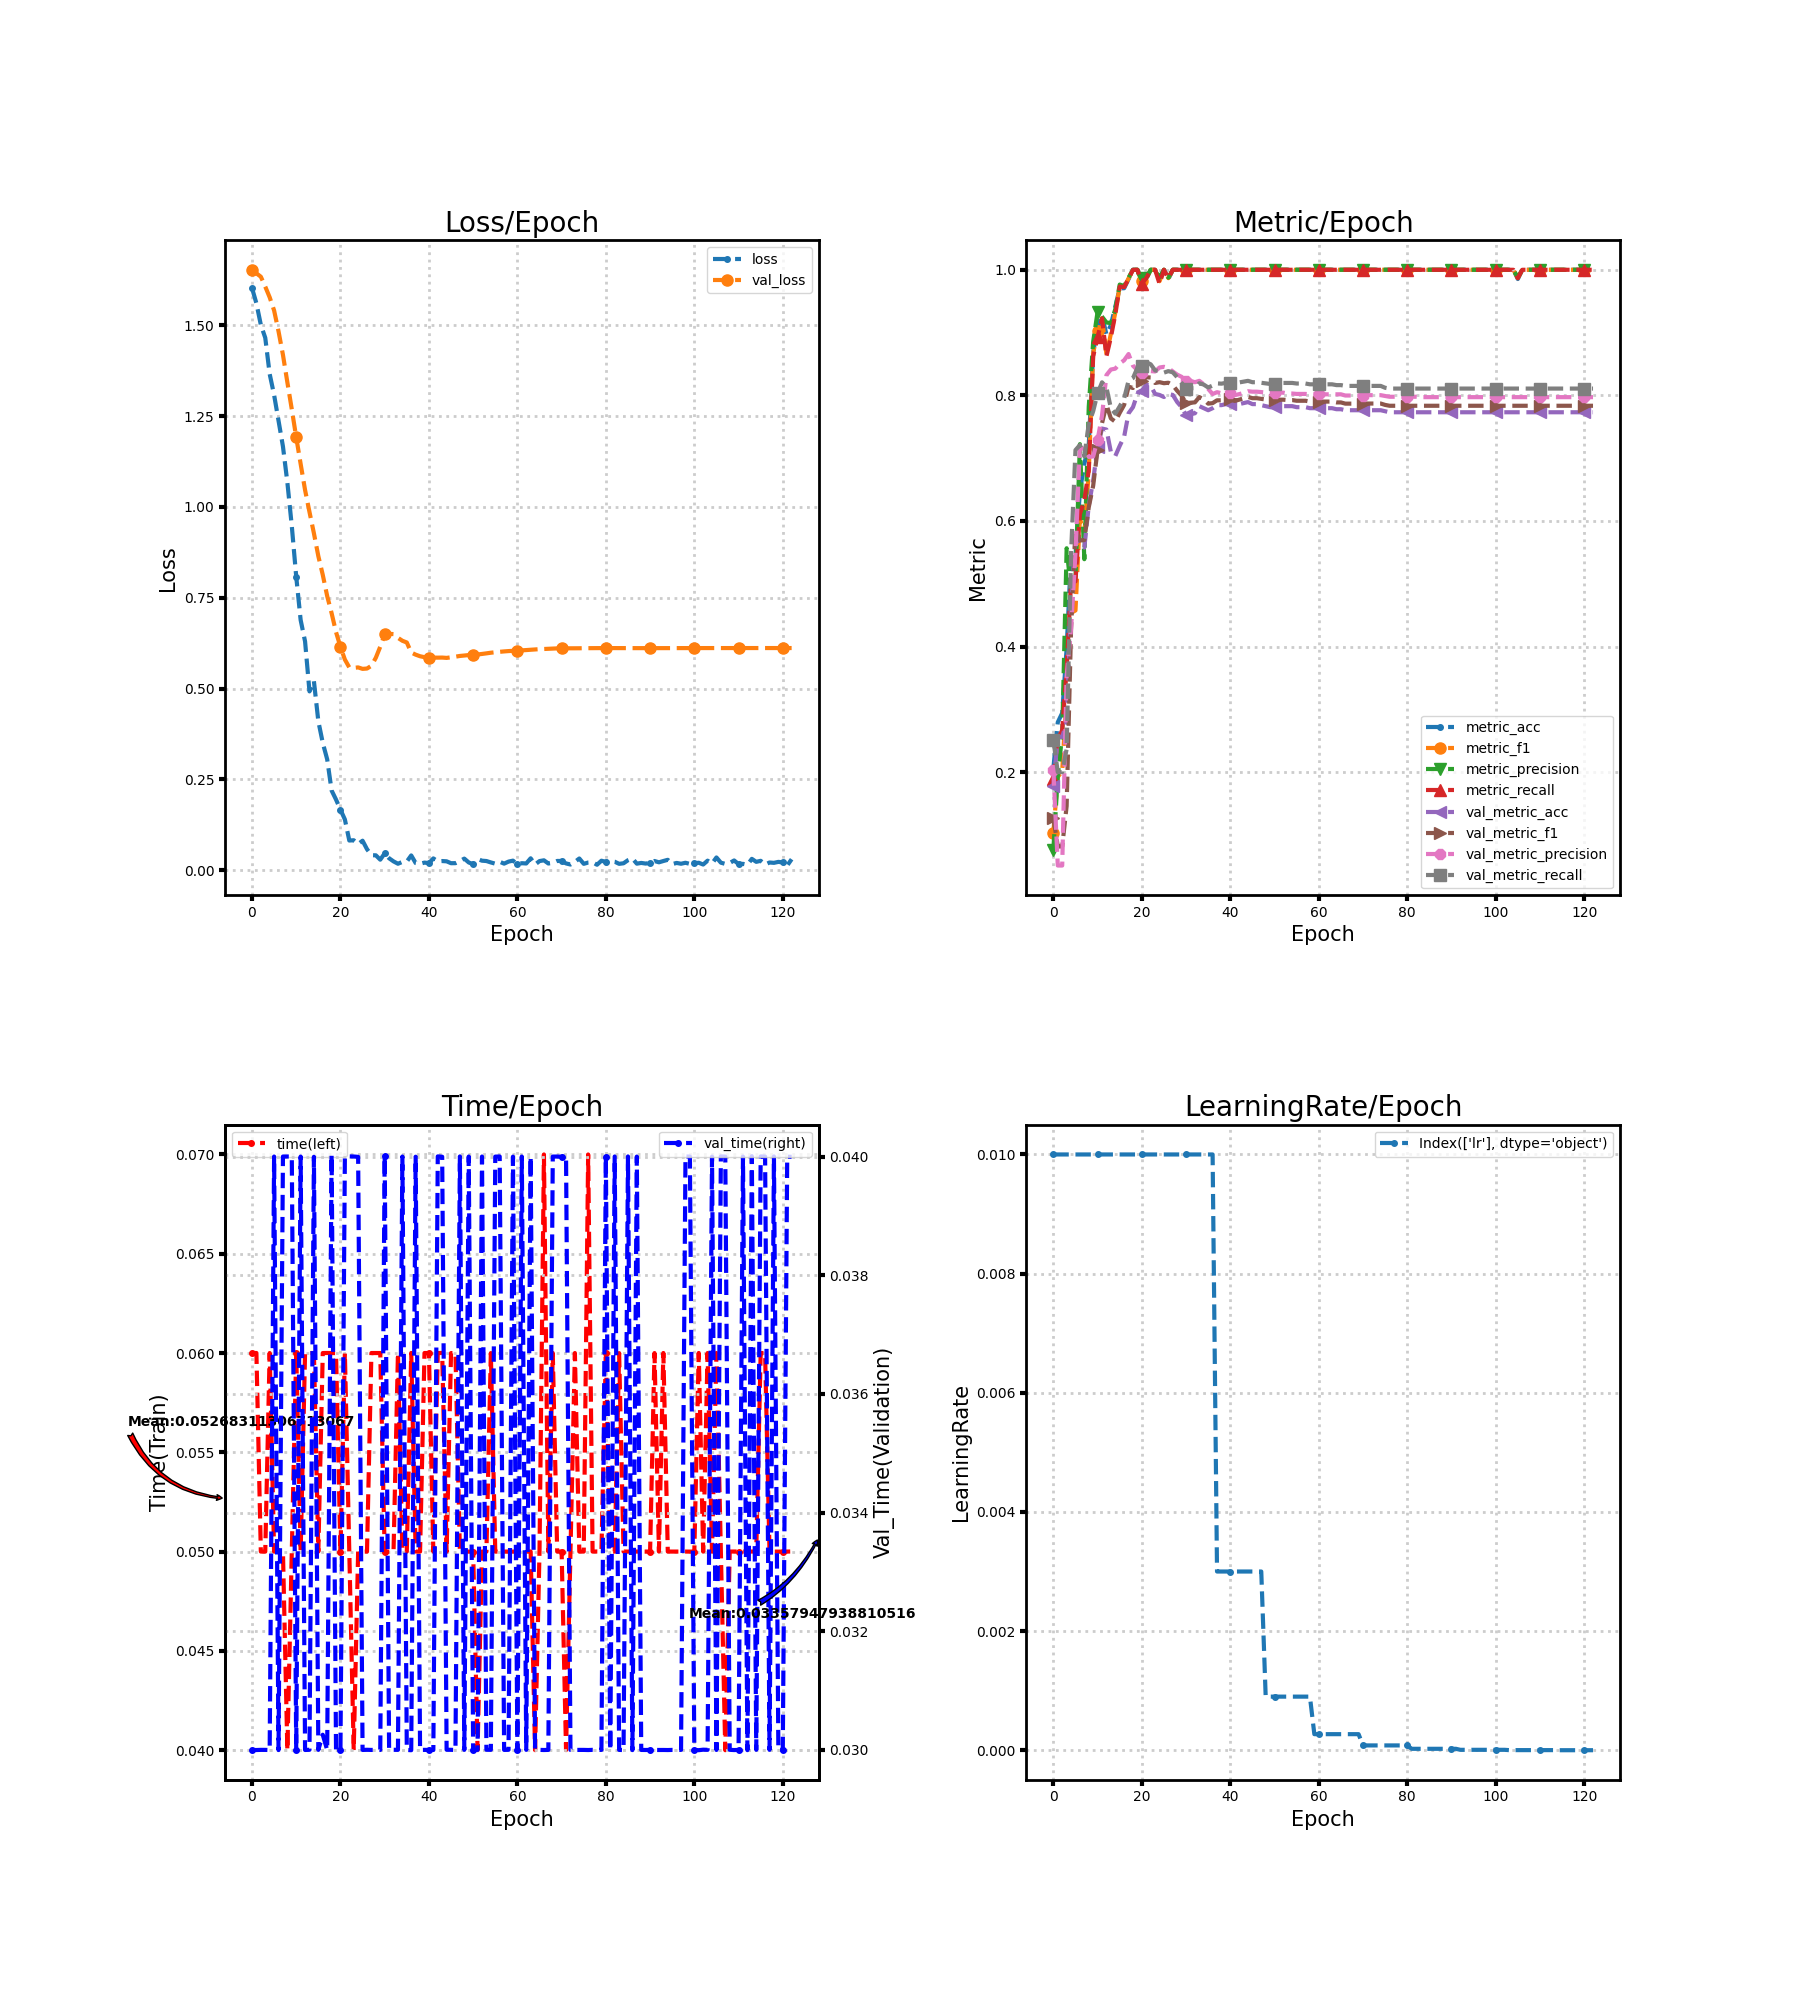

The data file committed next to this chart (first rows):
loss, metric_acc, metric_f1, metric_precision, metric_recall, time, lr, val_loss, val_metric_acc, val_metric_f1, val_metric_precision, val_metric_recall, val_time
1.603, 0.2059, 0.1038, 0.07667, 0.1886, 0.06, 0.01, 1.653, 0.1783, 0.1275, 0.2029, 0.251, 0.03
1.56, 0.2794, 0.1923, 0.1935, 0.2533, 0.06, 0.01, 1.643, 0.2561, 0.08155, 0.05122, 0.2, 0.03
1.501, 0.2941, 0.2017, 0.2599, 0.2667, 0.05, 0.01, 1.634, 0.2561, 0.08155, 0.05122, 0.2, 0.03
1.466, 0.3971, 0.3244, 0.5565, 0.3638, 0.05, 0.01, 1.606, 0.2788, 0.146, 0.353, 0.2368, 0.03
1.366, 0.5441, 0.4535, 0.4891, 0.5038, 0.06, 0.01, 1.577, 0.4684, 0.4274, 0.4282, 0.5487, 0.03
1.308, 0.5441, 0.4575, 0.5086, 0.5038, 0.05, 0.01, 1.541, 0.5721, 0.5864, 0.5492, 0.7129, 0.04
1.237, 0.6471, 0.6044, 0.7223, 0.6111, 0.05, 0.01, 1.483, 0.5656, 0.5689, 0.7175, 0.7209, 0.03
1.167, 0.6912, 0.5788, 0.5391, 0.6324, 0.05, 0.01, 1.419, 0.5575, 0.5695, 0.7144, 0.7029, 0.04
1.067, 0.7206, 0.6775, 0.7819, 0.6806, 0.04, 0.01, 1.343, 0.624, 0.6218, 0.7019, 0.7546, 0.04
0.9474, 0.8676, 0.8676, 0.8855, 0.8622, 0.05, 0.01, 1.269, 0.6645, 0.6562, 0.7028, 0.7748, 0.04
0.8085, 0.9118, 0.9019, 0.9333, 0.8924, 0.06, 0.01, 1.192, 0.718, 0.7137, 0.7292, 0.8034, 0.03
0.6889, 0.9265, 0.9231, 0.9253, 0.9225, 0.05, 0.01, 1.118, 0.7472, 0.7557, 0.768, 0.8208, 0.04
0.6299, 0.8971, 0.8654, 0.9161, 0.8622, 0.06, 0.01, 1.047, 0.7455, 0.7852, 0.8323, 0.8125, 0.03
0.4923, 0.9118, 0.8979, 0.915, 0.8924, 0.06, 0.01, 0.986, 0.7099, 0.7633, 0.8411, 0.7796, 0.03
0.5205, 0.9412, 0.9315, 0.9372, 0.9289, 0.06, 0.01, 0.9275, 0.7034, 0.7581, 0.8426, 0.7709, 0.04
0.4103, 0.9706, 0.9737, 0.9765, 0.9733, 0.05, 0.01, 0.8645, 0.7196, 0.7722, 0.8508, 0.7825, 0.03
0.3508, 0.9706, 0.9728, 0.9742, 0.9724, 0.06, 0.01, 0.8133, 0.7342, 0.7848, 0.8559, 0.7952, 0.03026
0.3055, 0.9853, 0.9861, 0.9875, 0.9857, 0.06, 0.01, 0.7548, 0.7715, 0.8139, 0.8658, 0.8234, 0.03
0.2196, 1.0, 1.0, 1.0, 1.0, 0.06, 0.01, 0.7077, 0.7812, 0.8117, 0.8472, 0.8275, 0.04004
0.1946, 1.0, 1.0, 1.0, 1.0, 0.06, 0.01, 0.6555, 0.8023, 0.8221, 0.8402, 0.8439, 0.03
0.1669, 0.9853, 0.9818, 0.9875, 0.9778, 0.05, 0.01, 0.6151, 0.8071, 0.8224, 0.8353, 0.847, 0.03
0.14, 0.9853, 0.9862, 0.9867, 0.9867, 0.06, 0.01, 0.58, 0.8169, 0.8288, 0.8356, 0.8528, 0.04
0.08193, 1.0, 1.0, 1.0, 1.0, 0.04999, 0.01, 0.5584, 0.8152, 0.8285, 0.8387, 0.8495, 0.04
0.08263, 1.0, 1.0, 1.0, 1.0, 0.04, 0.01, 0.5571, 0.8023, 0.8197, 0.8381, 0.8398, 0.04
0.0721, 0.9853, 0.9818, 0.9875, 0.9778, 0.05, 0.01, 0.5583, 0.8006, 0.821, 0.8444, 0.8387, 0.04
0.08142, 1.0, 1.0, 1.0, 1.0, 0.05, 0.01, 0.5544, 0.7974, 0.8193, 0.8455, 0.8362, 0.03
0.05812, 0.9853, 0.9867, 0.9875, 0.9867, 0.05, 0.01, 0.5553, 0.8023, 0.8201, 0.8436, 0.8386, 0.03
0.04146, 1.0, 1.0, 1.0, 1.0, 0.06, 0.01, 0.5628, 0.8006, 0.8163, 0.838, 0.8367, 0.03
0.04119, 1.0, 1.0, 1.0, 1.0, 0.06, 0.01, 0.585, 0.7893, 0.8072, 0.833, 0.8288, 0.03
0.02917, 1.0, 1.0, 1.0, 1.0, 0.06, 0.01, 0.6154, 0.7812, 0.7995, 0.8295, 0.8198, 0.03
0.04656, 1.0, 1.0, 1.0, 1.0, 0.05, 0.01, 0.649, 0.7682, 0.7877, 0.8234, 0.8107, 0.04
0.03303, 1.0, 1.0, 1.0, 1.0, 0.05, 0.01, 0.6508, 0.7699, 0.7883, 0.8231, 0.8113, 0.03
0.02449, 1.0, 1.0, 1.0, 1.0, 0.05, 0.01, 0.65, 0.7715, 0.7889, 0.8209, 0.8115, 0.03
0.01801, 1.0, 1.0, 1.0, 1.0, 0.06, 0.01, 0.6397, 0.7828, 0.7973, 0.8231, 0.8193, 0.03
0.02306, 1.0, 1.0, 1.0, 1.0, 0.05, 0.01, 0.6317, 0.7796, 0.7933, 0.8176, 0.8171, 0.04
0.02402, 1.0, 1.0, 1.0, 1.0, 0.05, 0.01, 0.6269, 0.7763, 0.7868, 0.8103, 0.8125, 0.03
0.04095, 1.0, 1.0, 1.0, 1.0, 0.06, 0.01, 0.5994, 0.7796, 0.7876, 0.8021, 0.8156, 0.02999
0.01996, 1.0, 1.0, 1.0, 1.0, 0.05, 0.003, 0.5934, 0.7844, 0.7921, 0.8051, 0.8191, 0.04
0.01783, 1.0, 1.0, 1.0, 1.0, 0.05, 0.003, 0.5891, 0.7844, 0.7921, 0.8034, 0.8186, 0.03
0.02114, 1.0, 1.0, 1.0, 1.0, 0.06, 0.003, 0.5866, 0.7861, 0.7935, 0.8041, 0.8199, 0.03
0.01973, 1.0, 1.0, 1.0, 1.0, 0.06, 0.003, 0.5851, 0.7861, 0.7935, 0.8041, 0.8199, 0.03
0.03267, 1.0, 1.0, 1.0, 1.0, 0.05, 0.003, 0.5853, 0.7844, 0.7911, 0.8004, 0.819, 0.03
0.02464, 1.0, 1.0, 1.0, 1.0, 0.06, 0.003, 0.5852, 0.7861, 0.7931, 0.8019, 0.8206, 0.04
0.02543, 1.0, 1.0, 1.0, 1.0, 0.06, 0.003, 0.5854, 0.7877, 0.7951, 0.804, 0.8219, 0.04
0.02469, 1.0, 1.0, 1.0, 1.0, 0.05, 0.003, 0.5846, 0.7893, 0.7975, 0.8066, 0.8231, 0.03
0.01949, 1.0, 1.0, 1.0, 1.0, 0.06, 0.003, 0.5862, 0.7861, 0.7955, 0.8059, 0.8209, 0.03
0.01962, 1.0, 1.0, 1.0, 1.0, 0.06, 0.003, 0.5879, 0.7861, 0.7955, 0.8059, 0.8209, 0.03
0.02541, 1.0, 1.0, 1.0, 1.0, 0.05, 0.003, 0.5899, 0.7844, 0.7944, 0.8052, 0.82, 0.04
0.03214, 1.0, 1.0, 1.0, 1.0, 0.05, 0.0009, 0.5911, 0.7828, 0.7934, 0.8046, 0.8191, 0.03
0.02153, 1.0, 1.0, 1.0, 1.0, 0.05, 0.0009, 0.5923, 0.7812, 0.7911, 0.8017, 0.8182, 0.04
0.0167, 1.0, 1.0, 1.0, 1.0, 0.05, 0.0009, 0.5932, 0.7812, 0.792, 0.8036, 0.8185, 0.03
0.03108, 1.0, 1.0, 1.0, 1.0, 0.04, 0.0009, 0.5939, 0.7828, 0.7931, 0.8043, 0.8198, 0.03
0.02642, 1.0, 1.0, 1.0, 1.0, 0.05, 0.0009, 0.5954, 0.7828, 0.7931, 0.8043, 0.8198, 0.04
0.02548, 1.0, 1.0, 1.0, 1.0, 0.05, 0.0009, 0.597, 0.7828, 0.7925, 0.8029, 0.8198, 0.03
0.0216, 1.0, 1.0, 1.0, 1.0, 0.06, 0.0009, 0.5988, 0.7828, 0.7925, 0.8029, 0.8198, 0.03
0.0182, 1.0, 1.0, 1.0, 1.0, 0.05, 0.0009, 0.6001, 0.7812, 0.7914, 0.8023, 0.8189, 0.04
0.02347, 1.0, 1.0, 1.0, 1.0, 0.05, 0.0009, 0.6013, 0.7812, 0.7914, 0.8023, 0.8189, 0.04
0.0183, 1.0, 1.0, 1.0, 1.0, 0.05, 0.0009, 0.6024, 0.7812, 0.7914, 0.8023, 0.8189, 0.03
0.02391, 1.0, 1.0, 1.0, 1.0, 0.05, 0.0009, 0.6033, 0.7796, 0.7901, 0.8017, 0.8176, 0.03
0.02654, 1.0, 1.0, 1.0, 1.0, 0.05, 0.00027, 0.604, 0.7796, 0.7901, 0.8017, 0.8176, 0.04
... 63 more rows
